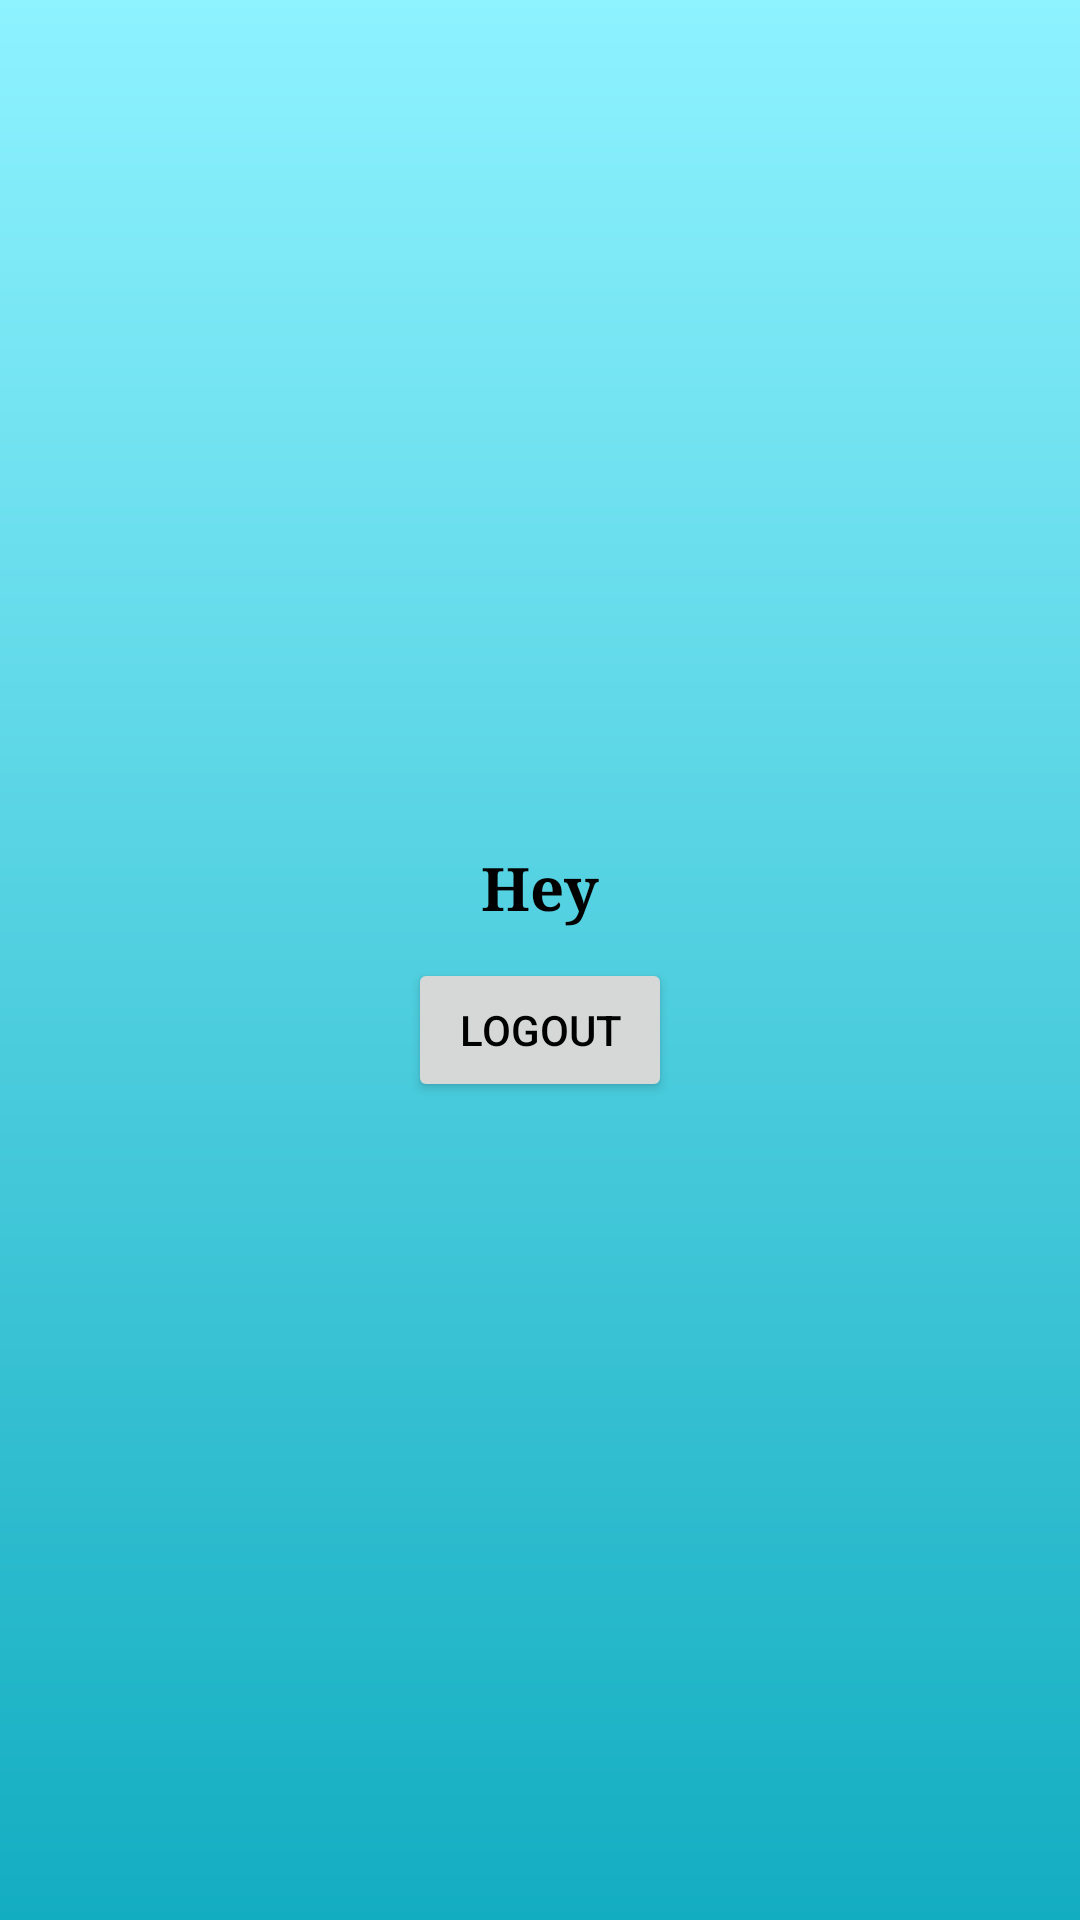

The Android layout XML behind this screen, and the referenced resources:
<!-- AndroidManifest.xml: application theme Theme.HelloWorld -->
<!-- res/layout/activity_second.xml -->
<?xml version="1.0" encoding="utf-8"?>
<LinearLayout xmlns:android="http://schemas.android.com/apk/res/android"
    xmlns:app="http://schemas.android.com/apk/res-auto"
    xmlns:tools="http://schemas.android.com/tools"
    android:layout_width="match_parent"
    android:layout_height="match_parent"
    android:gravity="center"
    android:orientation="vertical"
    android:background="@drawable/login_background">

        <TextView
            android:id="@+id/displayFirstName"
            android:layout_width="match_parent"
            android:layout_height="wrap_content"
            android:gravity="center"
            android:fontFamily="serif"
            android:text="Hey"
            android:textColor="#000000"
            android:textSize="20sp"
            android:padding="10dp"
            android:textStyle="bold"/>

        <Button
            android:id="@+id/logoutButton"
            android:layout_width="wrap_content"
            android:layout_height="wrap_content"
            android:text="Logout"
            android:textColor="@color/black">
        </Button>

</LinearLayout>
<!-- resources referenced by this layout -->
<resources>
  <!-- drawable login_background (drawable) -->
  <?xml version="1.0" encoding="utf-8"?>
  <shape xmlns:android="http://schemas.android.com/apk/res/android">
      <gradient android:type="linear" android:angle="90"
          android:startColor="#13ADC1" android:endColor="#8EF2FF"/>
  
  </shape>
  <style name="Theme.HelloWorld" parent="Base.Theme.HelloWorld" />
  <style name="Base.Theme.HelloWorld" parent="Theme.Material3.DayNight.NoActionBar">
          
          
      </style>
  <!-- not gathered from this repository: default colours our renderer supplied (Android Studio template values) -->
  <color name="black">#FF000000</color>
</resources>
